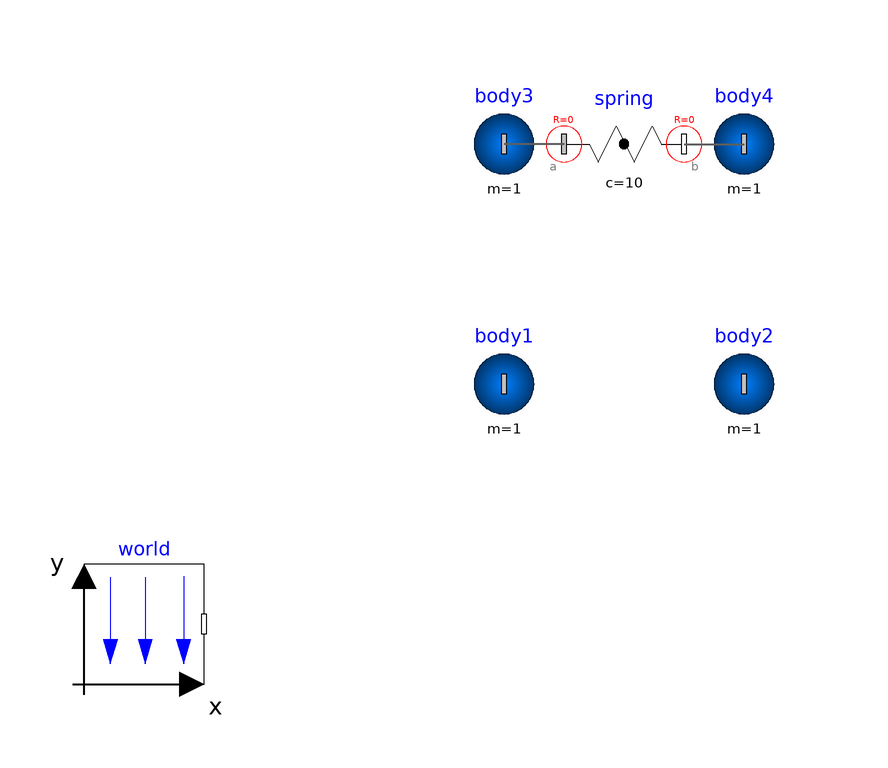

Above is the diagram view of the following Modelica model: its components placed by their Placement annotations and its connect equations drawn as lines.

model PointGravityWithPointMasses
  "Two point masses in a point gravity field (rotation of bodies is neglected)"
  extends Modelica.Icons.Example;
  inner Modelica.Mechanics.MultiBody.World world(
    mue=1,
    gravitySphereDiameter=0.1,
    gravityType=Modelica.Mechanics.MultiBody.Types.GravityTypes.PointGravity)
                               annotation (Placement(transformation(extent={{-80,-20},
            {-60,0}})));
  Modelica.Mechanics.MultiBody.Parts.PointMass body1(
    m=1,
    sphereDiameter=0.1,
    r_0(start={0,0.6,0}, each fixed=true),
    v_0(start={1,0,0}, each fixed=true))
    annotation (Placement(transformation(extent={{-20,20},{0,40}})));
  Modelica.Mechanics.MultiBody.Parts.PointMass body2(
    m=1,
    sphereDiameter=0.1,
    r_0(start={0.6,0.6,0}, each fixed=true),
    v_0(start={0.6,0,0}, each fixed=true))
    annotation (Placement(transformation(extent={{20,20},{40,40}})));
  Modelica.Mechanics.MultiBody.Parts.PointMass body3(
    m=1,
    sphereDiameter=0.1,
    r_0(start={0,0.8,0}, each fixed=true),
    v_0(start={0.6,0,0}, each fixed=true))
    annotation (Placement(transformation(extent={{-20,60},{0,80}})));
  Modelica.Mechanics.MultiBody.Parts.PointMass body4(
    m=1,
    sphereDiameter=0.1,
    r_0(start={0.3,0.8,0}, each fixed=true),
    v_0(start={0.6,0,0}, each fixed=true))
    annotation (Placement(transformation(extent={{20,60},{40,80}})));
  Modelica.Mechanics.MultiBody.Forces.Spring spring(showMass=false, c=10,
    fixedRotationAtFrame_b=true,
    fixedRotationAtFrame_a=true) annotation (Placement(
        transformation(extent={{0,60},{20,80}})));
equation

  connect(spring.frame_a, body3.frame_a) annotation (Line(
      points={{0,70},{-10,70}},
      color={95,95,95},
      thickness=0.5));
  connect(spring.frame_b, body4.frame_a) annotation (Line(
      points={{20,70},{30,70}},
      color={95,95,95},
      thickness=0.5));
  annotation (
    experiment(StopTime=2),
    Documentation(info="<html>
<p>
This model demonstrates the usage of model Modelica.Mechanics.MultiBody.Parts.PointMass in a
point gravity field. The PointMass model has the feature that
the rotation is not taken into account and can therefore also not be
calculated. This example demonstrates two cases where this does not matter:
If a PointMass is not connected (body1, body2), the orientation object in
these point masses is set to a unit rotation.
If a PointMass is connected by a line force element, such as
the used Modelica.Mechanics.MultiBody.Forces.LineForceWithMass component, then the orientation object
is set to a unit rotation within the line force element.
These are the two cases where the rotation is automatically set to
a default value, when the physical system does not provide the equations.
</p>

<img src=\"modelica://Modelica/Resources/Images/Mechanics/MultiBody/Examples/Elementary/PointGravityWithPointMasses.png\">
</html>"));
end PointGravityWithPointMasses;